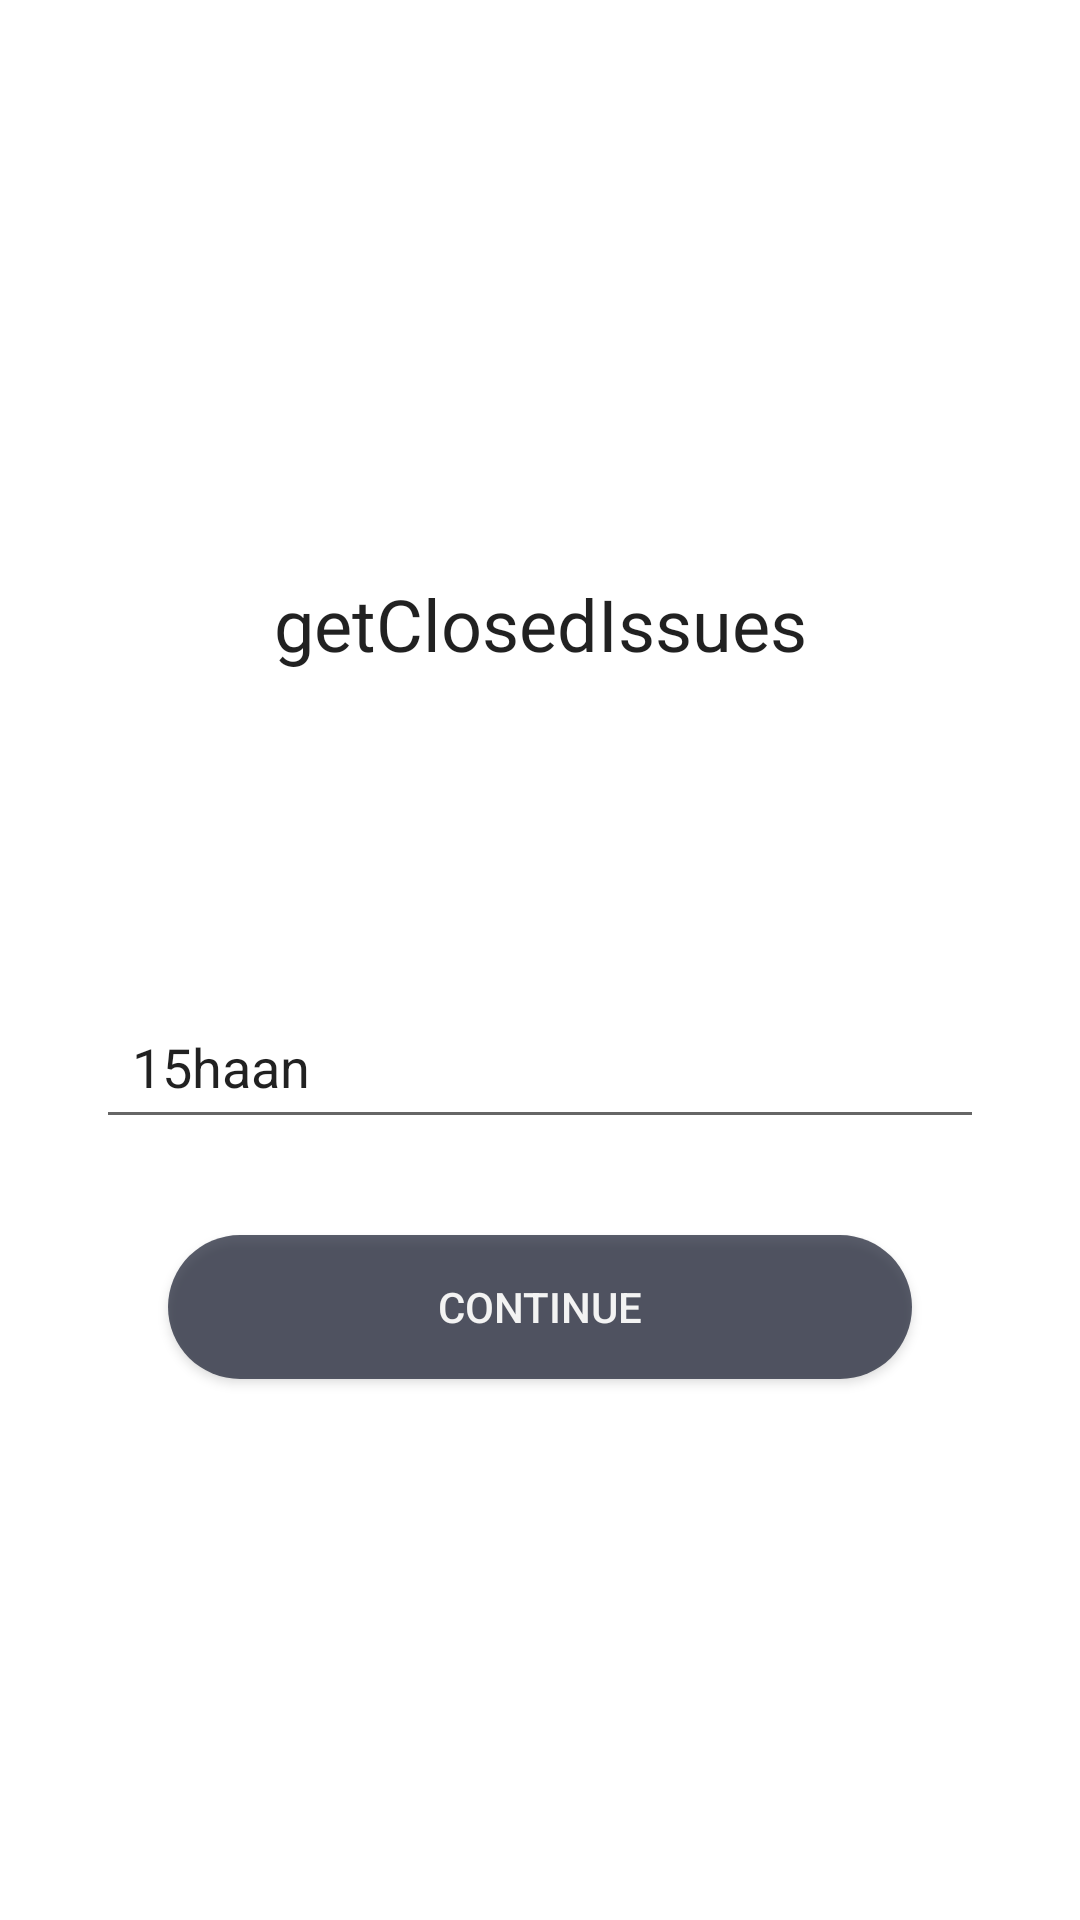

The Android layout XML behind this screen, and the referenced resources:
<!-- AndroidManifest.xml: application theme AppTheme -->
<!-- res/layout/fragment_landing.xml -->
<?xml version="1.0" encoding="utf-8"?>
<androidx.constraintlayout.widget.ConstraintLayout xmlns:android="http://schemas.android.com/apk/res/android"
    xmlns:app="http://schemas.android.com/apk/res-auto"
    android:layout_width="match_parent"
    android:layout_height="match_parent"
    android:background="@android:color/white">

    <androidx.appcompat.widget.AppCompatTextView
        style="@style/TextAppearance.AppCompat.Headline"
        android:layout_width="wrap_content"
        android:layout_height="wrap_content"
        android:layout_marginTop="16dp"
        android:text="@string/app_name"
        app:layout_constraintEnd_toEndOf="@+id/appCompatImageView2"
        app:layout_constraintStart_toStartOf="@+id/appCompatImageView2"
        app:layout_constraintTop_toBottomOf="@+id/appCompatImageView2" />

    <androidx.appcompat.widget.AppCompatImageView
        android:id="@+id/appCompatImageView2"
        android:layout_width="100dp"
        android:layout_height="100dp"
        android:src="@mipmap/ic_launcher"
        app:layout_constraintBottom_toBottomOf="parent"
        app:layout_constraintEnd_toEndOf="parent"
        app:layout_constraintStart_toStartOf="parent"
        app:layout_constraintTop_toTopOf="parent"
        app:layout_constraintVertical_bias="0.13999999" />

    <androidx.appcompat.widget.AppCompatEditText
        android:id="@+id/edtUserName"
        android:layout_width="0dp"
        android:layout_height="wrap_content"
        android:layout_marginStart="32dp"
        android:layout_marginEnd="32dp"
        android:hint="@string/enter_your_github_username"
        android:imeOptions="actionDone"
        android:inputType="text"
        android:lines="1"
        android:padding="12dp"
        android:text="@string/my_github_username"
        app:layout_constraintBottom_toBottomOf="parent"
        app:layout_constraintEnd_toEndOf="parent"
        app:layout_constraintStart_toStartOf="parent"
        app:layout_constraintTop_toTopOf="parent"
        app:layout_constraintVertical_bias="0.56" />

    <androidx.appcompat.widget.AppCompatButton
        android:id="@+id/btnContinue"
        android:layout_width="0dp"
        android:layout_height="wrap_content"
        android:layout_marginStart="24dp"
        android:layout_marginTop="32dp"
        android:layout_marginEnd="24dp"
        android:alpha="0.7"
        android:background="@drawable/bg_button_shape"
        android:padding="0dp"
        android:text="@string/continue_msg"
        android:textColor="@android:color/white"
        app:layout_constraintEnd_toEndOf="@+id/edtUserName"
        app:layout_constraintStart_toStartOf="@+id/edtUserName"
        app:layout_constraintTop_toBottomOf="@+id/edtUserName" />

</androidx.constraintlayout.widget.ConstraintLayout>
<!-- resources referenced by this layout -->
<resources>
  <!-- drawable bg_button_shape (drawable) -->
  <?xml version="1.0" encoding="utf-8"?>
  <shape xmlns:android="http://schemas.android.com/apk/res/android"
      android:padding="10dp"
      android:shape="rectangle">
      <solid android:color="@color/colorP" />
      <corners android:radius="30dp" />
  </shape>
  <string name="app_name">getClosedIssues</string>
  <string name="continue_msg">Continue</string>
  <string name="enter_your_github_username">Enter your github username.</string>
  <string name="my_github_username">15haan</string>
  <style name="AppTheme" parent="Theme.AppCompat.Light.DarkActionBar">
          
          <item name="colorPrimary">@color/colorP</item>
          <item name="colorPrimaryDark">@color/colorPrimaryDark</item>
          <item name="colorAccent">@color/colorAccent</item>
      </style>
  <color name="colorP">#14192c</color>
  <color name="colorPrimaryDark">#0A0F22</color>
  <color name="colorAccent">#D81B60</color>
</resources>
